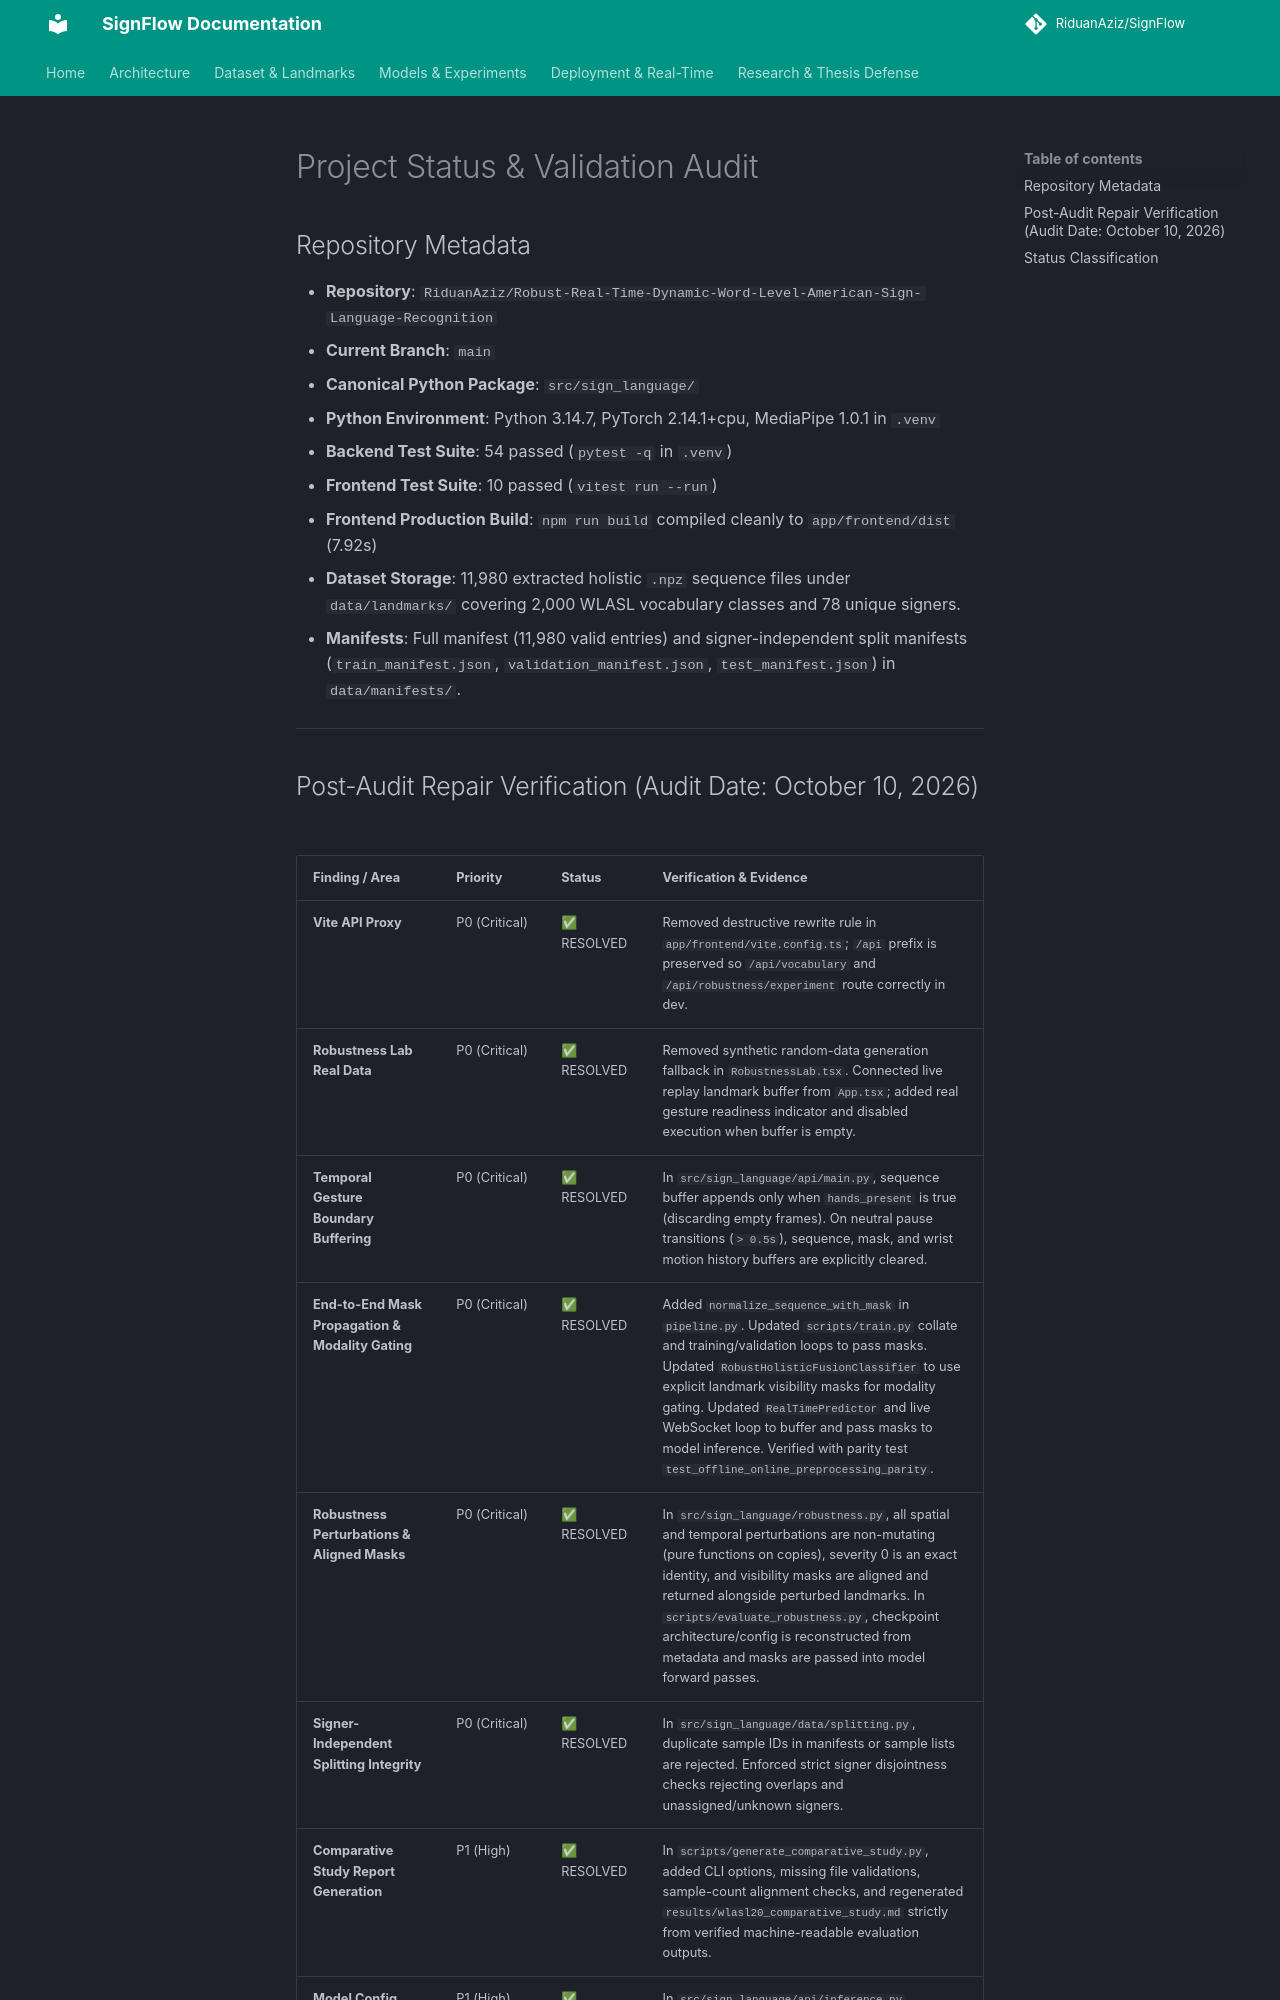

repository: RiduanAziz/Robust-Real-Time-Dynamic-Word-Level-American-Sign-Language-Recognition · page: PROJECT_STATUS/index.html · generator: mkdocs

# Project Status & Validation Audit

## Repository Metadata
- **Repository**: `RiduanAziz/Robust-Real-Time-Dynamic-Word-Level-American-Sign-Language-Recognition`
- **Current Branch**: `main`
- **Canonical Python Package**: `src/sign_language/`
- **Python Environment**: Python 3.14.7, PyTorch 2.14.1+cpu, MediaPipe 1.0.1 in `.venv`
- **Backend Test Suite**: 54 passed (`pytest -q` in `.venv`)
- **Frontend Test Suite**: 10 passed (`vitest run --run`)
- **Frontend Production Build**: `npm run build` compiled cleanly to `app/frontend/dist` (7.92s)
- **Dataset Storage**: 11,980 extracted holistic `.npz` sequence files under `data/landmarks/` covering 2,000 WLASL vocabulary classes and 78 unique signers.
- **Manifests**: Full manifest (11,980 valid entries) and signer-independent split manifests (`train_manifest.json`, `validation_manifest.json`, `test_manifest.json`) in `data/manifests/`.

---
